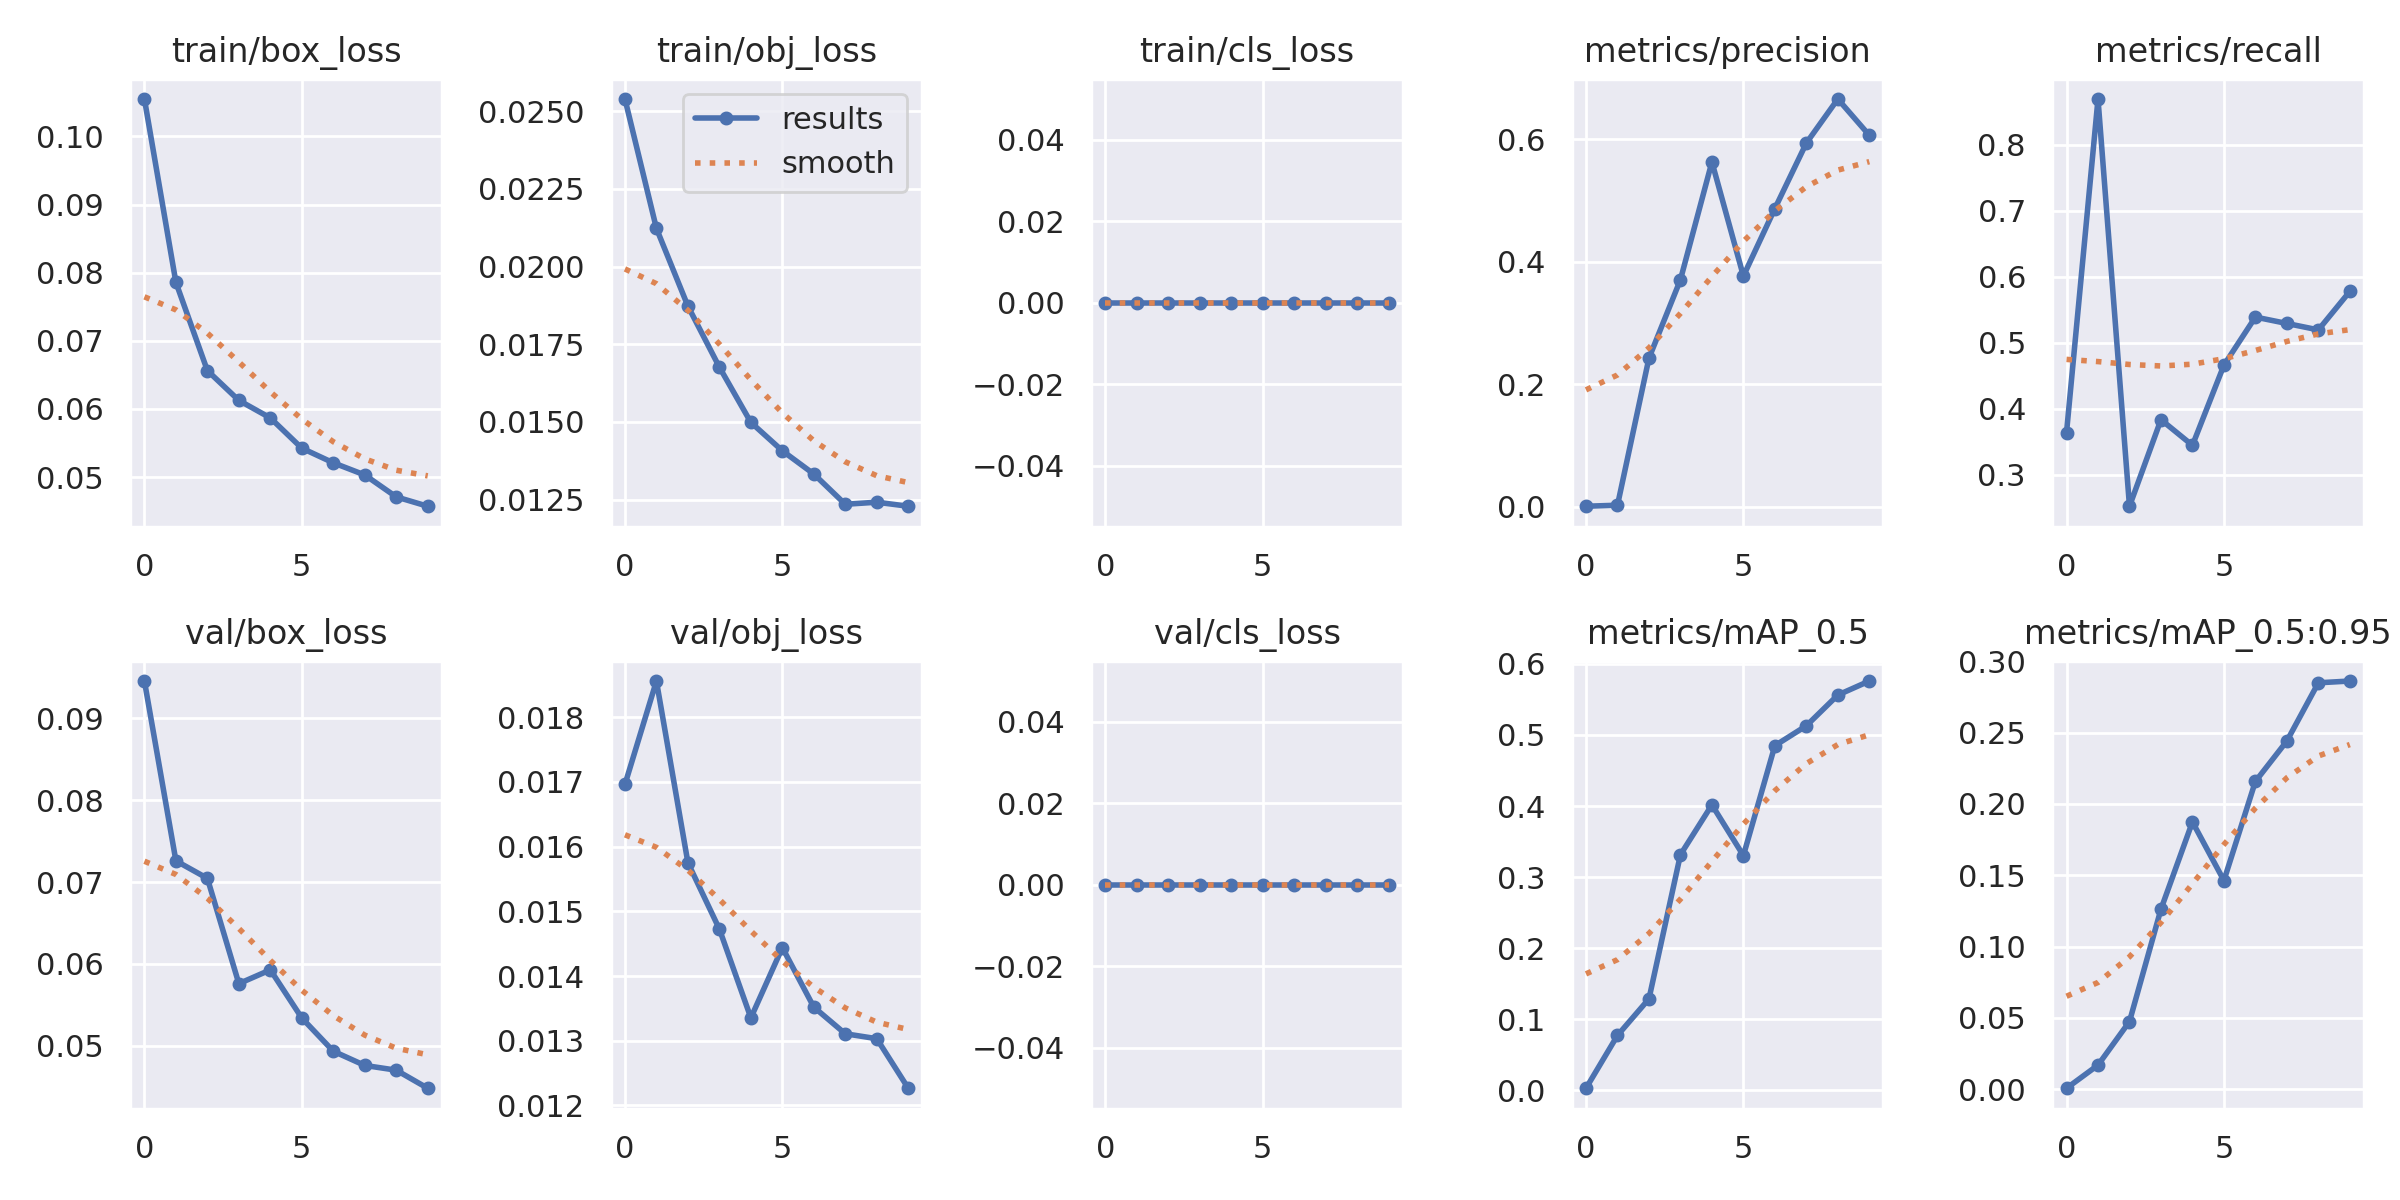

The file beside this chart, header and first rows:
epoch, train/box_loss, train/obj_loss, train/cls_loss, metrics/precision, metrics/recall, metrics/mAP_0.5, metrics/mAP_0.5:0.95, val/box_loss, val/obj_loss, val/cls_loss, x/lr0, x/lr1, x/lr2
0, 0.1055, 0.02539, 0, 0.001214, 0.3641, 0.002943, 0.0006233, 0.09456, 0.01696, 0, 0.07058, 0.003269, 0.003269
1, 0.07857, 0.02123, 0, 0.002896, 0.8689, 0.07727, 0.01685, 0.07259, 0.01856, 0, 0.04005, 0.006074, 0.006074
2, 0.06562, 0.01873, 0, 0.2429, 0.2524, 0.1287, 0.04739, 0.07045, 0.01575, 0, 0.008987, 0.008346, 0.008346
3, 0.06125, 0.01676, 0, 0.3708, 0.3835, 0.3315, 0.1262, 0.05759, 0.01473, 0, 0.0076, 0.0076, 0.0076
4, 0.05867, 0.01499, 0, 0.563, 0.3447, 0.4016, 0.1873, 0.05927, 0.01335, 0, 0.0076, 0.0076, 0.0076
5, 0.05423, 0.01407, 0, 0.3768, 0.466, 0.3303, 0.1462, 0.05339, 0.01444, 0, 0.0068, 0.0068, 0.0068
6, 0.05209, 0.01332, 0, 0.487, 0.5388, 0.4849, 0.2157, 0.04933, 0.01352, 0, 0.006, 0.006, 0.006
7, 0.0503, 0.01235, 0, 0.5938, 0.5291, 0.5129, 0.2441, 0.0476, 0.01311, 0, 0.0052, 0.0052, 0.0052
8, 0.04708, 0.01242, 0, 0.6657, 0.5194, 0.5561, 0.2849, 0.04702, 0.01303, 0, 0.0044, 0.0044, 0.0044
9, 0.04571, 0.01229, 0, 0.6065, 0.5777, 0.5758, 0.2861, 0.04481, 0.01227, 0, 0.0036, 0.0036, 0.0036
